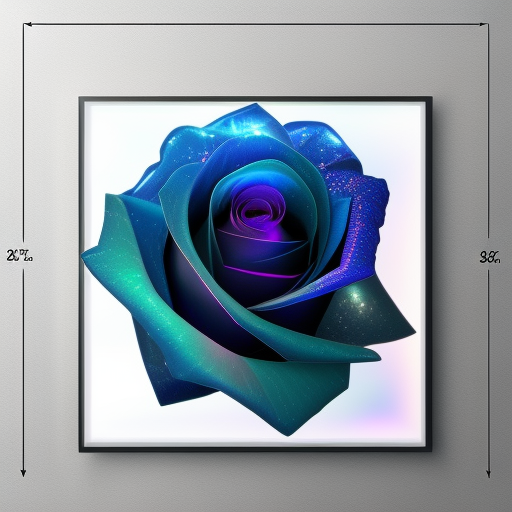
Generation parameters embedded in this image by AUTOMATIC1111 Stable Diffusion web UI or a fork of it (Forge, ...) (PNG 'parameters' text chunk):
A delicate rose sculpted entirely from translucent glass and shimmering crystal, with light refracting through its petals like a prism. Set against a soft black velvet background to enhance the glow and elegance. Hyperrealistic style, high detail, ethereal lighting.
Steps: 20, Sampler: Euler a, Schedule type: Automatic, CFG scale: 7.5, Seed: 3607651852, Size: 512x512, Model hash: dc4c67171e, Model: synthwavepunk_v2, Version: v1.10.1